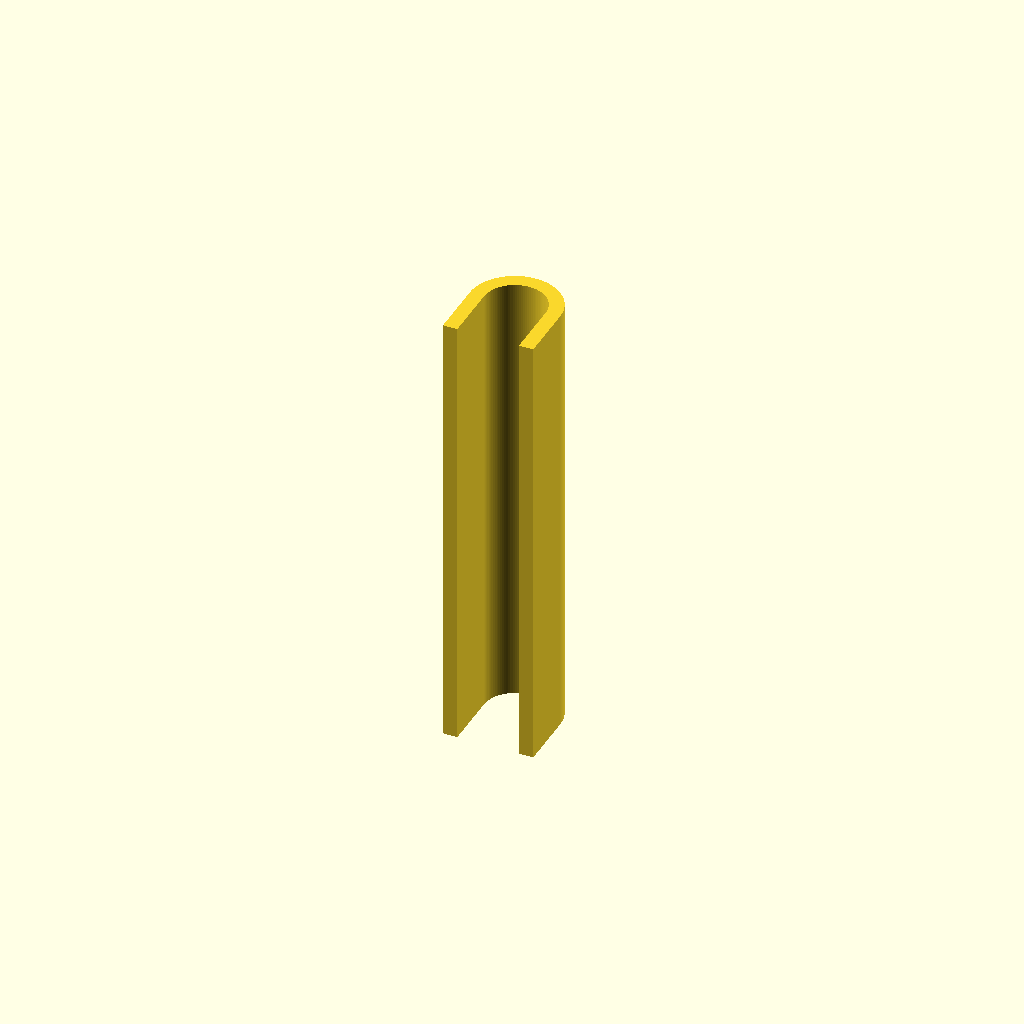
Cell 1: the model at its default parameters.
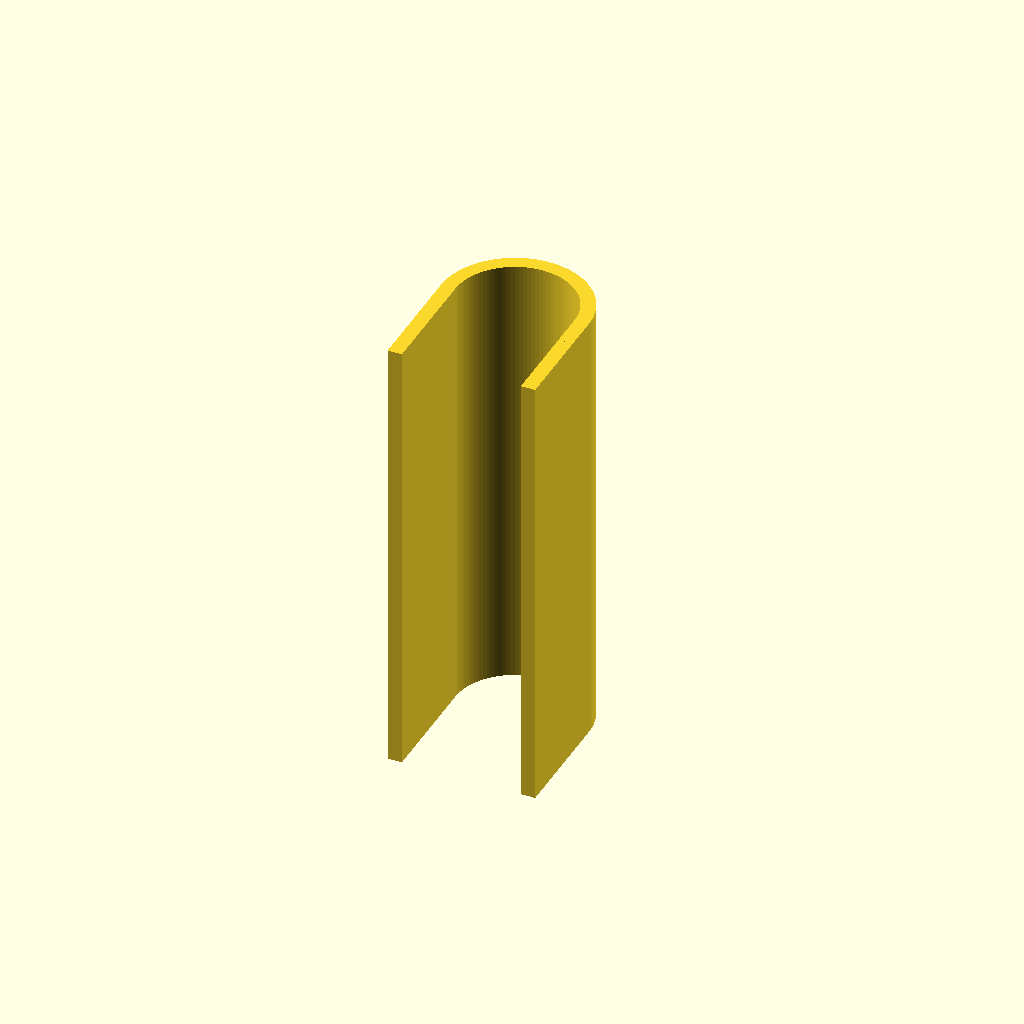
Cell 2: width = 16 (everything else at default).
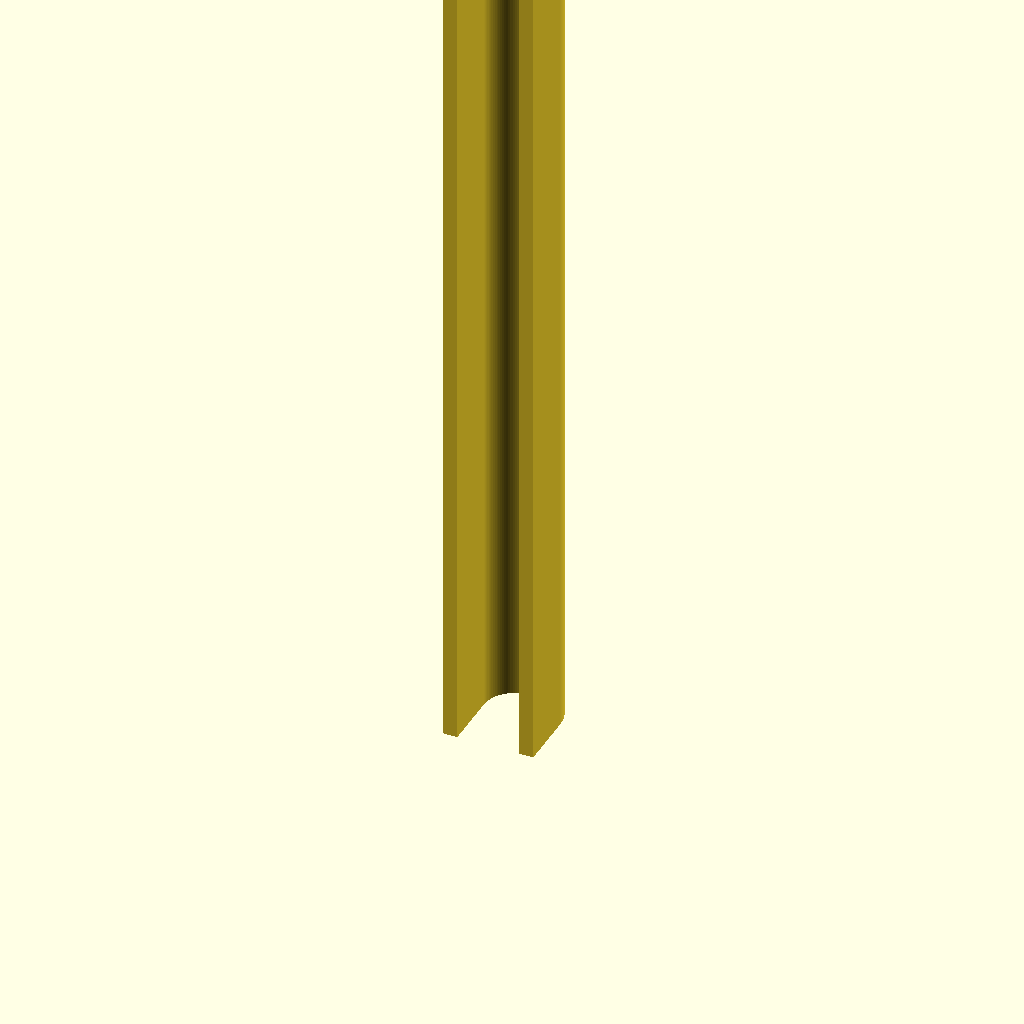
Cell 3: the same model with lenght = 126.
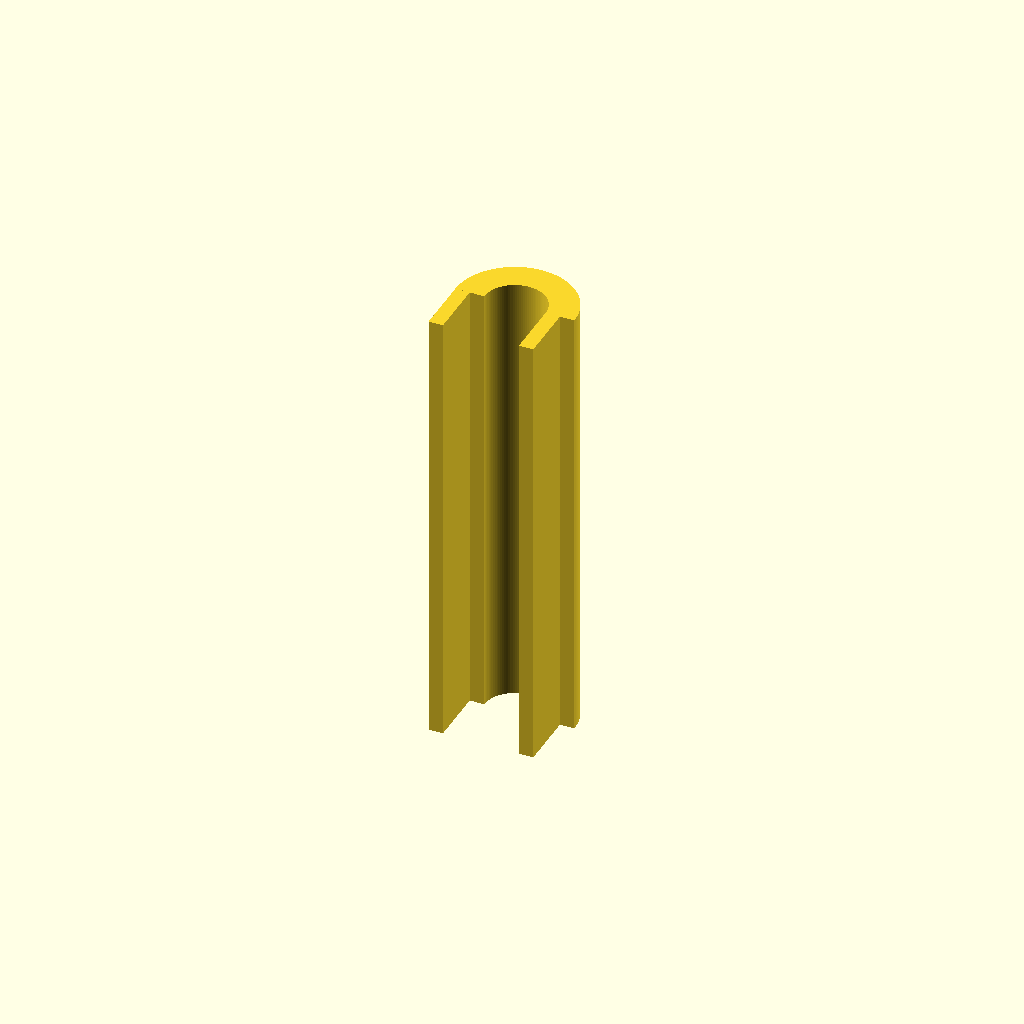
Cell 4: the same model with thickness = 4.
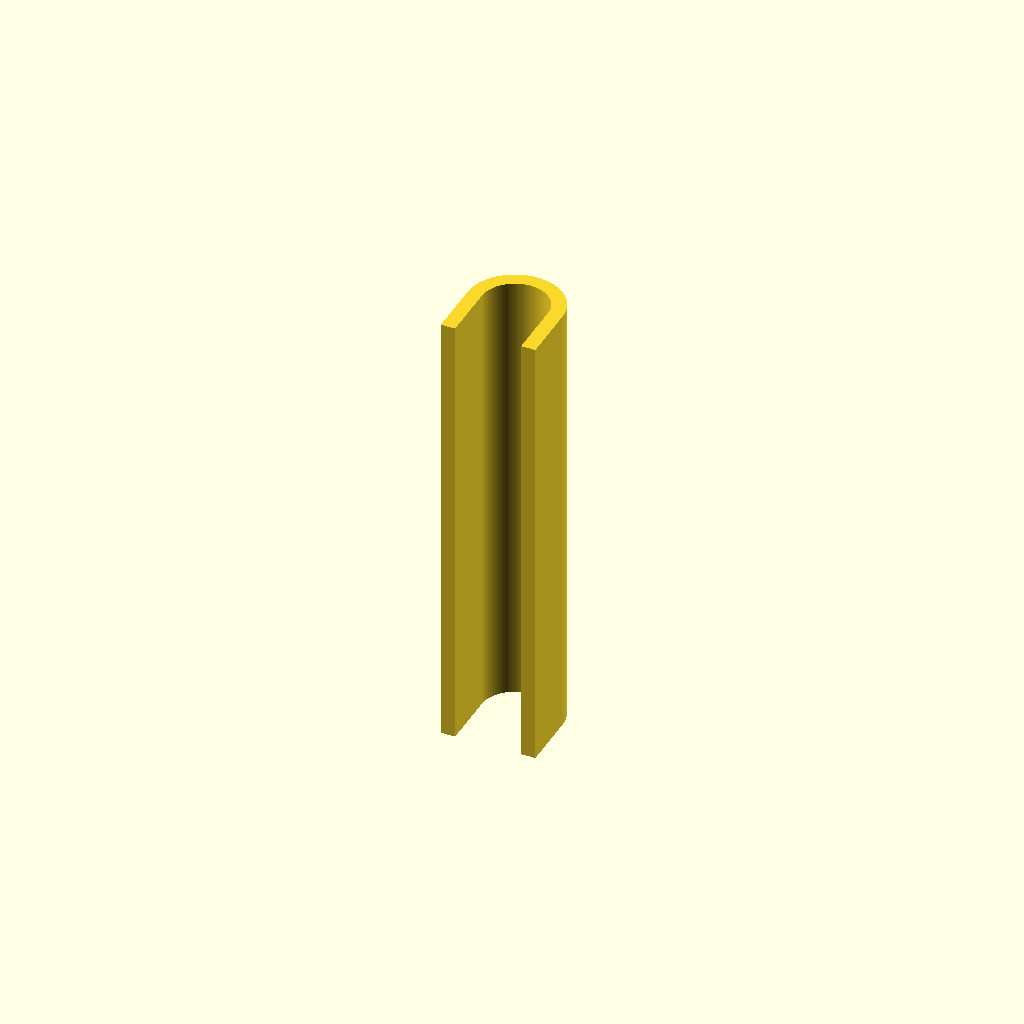
Cell 5: the same model with gap = 0.6.
All cells are drawn from one camera (rotation 55°, 0°, 25°, orthographic, colour scheme Cornfield), so only the parameter changes between them.
Source of the model, inputs/thingiverse/files/thing-2120483/files/z-leveler.scad:
// Width of guide rod
width = 8;
// Lenght from motor holder and bearing block
lenght = 63;
// Thickness
thickness = 2;
// Gap between leveler and guide rod
gap=.3;
  
union() {
    translate([width/2+gap,0,0]) rotate([90,0,0]) linear_extrude(width) r();
    translate([-width/2-(thickness+gap),0,0]) rotate([90,0,0]) linear_extrude(width) r();
    //rotate_extrude(angle=180, convexity=20, $fn=100) translate([width/2+.2,0,0]) r();
    rotate([0,0,-90]) Tube_Sect(Height=lenght,Dout=(width+gap*2)+(thickness*2),Din=width+gap*2,StartAngle=0,EndAngle=180,Faces=50);
}

module r() {
    square([2,lenght]);
}

// thanks to jpmendes http://forum.openscad.org/This-seems-to-be-ultra-basic-I-cannot-have-the-rotate-extrude-angle-parameter-working-td15180.html
module Tube_Sect(Height,Dout,Din,StartAngle,EndAngle,Faces) { 
                        
        StartAngle= (StartAngle < 0) ? 360+StartAngle : StartAngle; 
        EndAngle= (EndAngle < 0) ? 360+EndAngle : EndAngle; 
        echo(StartAngle, EndAngle); 
        EndAngle2 =  (EndAngle < StartAngle) ? StartAngle : EndAngle; 
        StartAngle2 =  (EndAngle < StartAngle) ? EndAngle : StartAngle; 
        
        
        if (EndAngle2-StartAngle2<360){ 
        
                NSides= (Faces < 3 || Faces==undef)  ?  DefaultFaces : Faces; 
                n=floor((EndAngle2-StartAngle2)/120); 
                Sect1=EndAngle2-StartAngle2-n*120; 
                Sect2= (n>0) ? 120 : 0; 
                Sect3=(n>1) ? 120 : 0; 

         intersection(){ 
                rotate_extrude(, $fn=floor(NSides*360/(EndAngle2-StartAngle2))) 
                       translate([Din/2,0,0]) square([(Dout-Din)/2,Height]); 
                
                  union(){ 
                                hull(){ 
                                        rotate(StartAngle2) cube([0.001,Dout,Height+1]); 
                                        rotate((StartAngle2+Sect1)) cube([0.001,Dout,Height+1]); 
                                } 
                                        hull(){ 
                                        rotate((StartAngle2+Sect1)) cube([0.001,Dout,Height+1]); 
                                        rotate((StartAngle2+Sect1+Sect2)) cube([0.001,Dout,Height+1]); 
                                } 
                                        hull(){ 
                                        rotate((StartAngle2+Sect1+Sect2)) cube([0.001,Dout,Height+1]); 
                                        rotate((StartAngle2+Sect1+Sect2+Sect3)) cube([0.001,Dout,Height+1]); 
                                } 
                        }	
                } 
                } else { echo("Only rotations less than 360 degrees are supported");} 
                
}
Customizer parameters (derived from the source; name, type, default, range or options):
width: number, default 8
lenght: number, default 63
thickness: number, default 2
gap: number, default 0.3
